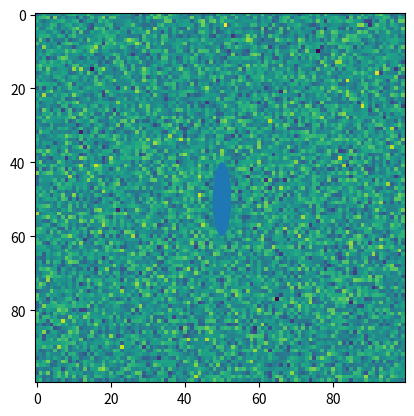

Write Python code to recreate this figure.

import numpy as np
import matplotlib.pyplot as plt

from matplotlib import patches


def add_patch_to_imshow():

    N = 100
    pixel_scale = 0.5
    a = np.random.normal(size=(N, N))


    ellipse = patches.Ellipse(
        xy=(N/2.0, N/2.0),
        width=20,
        height=5,
        angle=90
    )

    figure, axes = plt.subplots(nrows=1, ncols=1)

    axes.imshow(a)

    axes.add_artist(ellipse)

    plt.show()


if __name__ == "__main__":


    add_patch_to_imshow()
